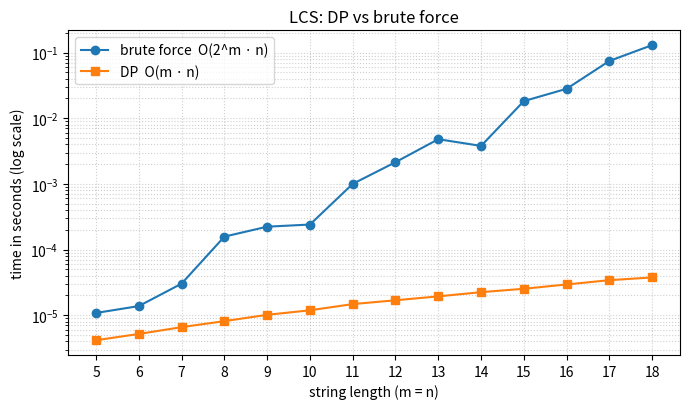

Recreate this plot in Python. (Note: this script raises an exception after producing the figure.)
"""
Lab 6 - Q3: Longest Common Subsequence

  lcs_table(X, Y)          -> fills the full table bottom-up             O(mn) time, O(mn) space
  lcs_reconstruct(...)     -> walks back through the table to get one LCS
  lcs_length_two_rows(X,Y) -> length only, keeping just two rows          O(mn) time, O(n) space
  lcs_brute(X, Y)          -> tries all 2^m subsequences of X             O(2^m * n)
  diff(old, new)           -> line-by-line diff of two text files using LCS

Run:  python q3_lcs.py      (about 10 seconds)
"""

import random
import time
from itertools import combinations


# ---------------------------------------------------------------------
# Task 1: fill the LCS table bottom-up
# ---------------------------------------------------------------------
def lcs_table(X, Y):
    """c[i][j] = length of an LCS of X[:i] and Y[:j]."""
    m, n = len(X), len(Y)
    c = [[0] * (n + 1) for _ in range(m + 1)]
    for i in range(1, m + 1):
        for j in range(1, n + 1):
            if X[i - 1] == Y[j - 1]:
                c[i][j] = c[i - 1][j - 1] + 1          # match: extend the diagonal
            else:
                c[i][j] = max(c[i - 1][j], c[i][j - 1])  # skip one item from X or Y
    return c


def print_table(X, Y, c):
    print("      " + "  ".join(f"{ch:>2}" for ch in " " + Y))
    for i in range(len(X) + 1):
        label = X[i - 1] if i > 0 else " "
        print(f"  {label:>2}  " + "  ".join(f"{v:>2}" for v in c[i]))


# ---------------------------------------------------------------------
# Task 2: reconstruct one LCS
# ---------------------------------------------------------------------
def lcs_reconstruct(X, Y, c):
    i, j, out = len(X), len(Y), []
    while i > 0 and j > 0:
        if X[i - 1] == Y[j - 1]:
            out.append(X[i - 1]); i -= 1; j -= 1     # part of the LCS
        elif c[i - 1][j] >= c[i][j - 1]:
            i -= 1
        else:
            j -= 1
    return out[::-1]


def lcs(X, Y):
    return lcs_reconstruct(X, Y, lcs_table(X, Y))


# ---------------------------------------------------------------------
# Task 3: space-optimised length (two rows only)
# ---------------------------------------------------------------------
def lcs_length_two_rows(X, Y):
    prev = [0] * (len(Y) + 1)
    for i in range(1, len(X) + 1):
        cur = [0] * (len(Y) + 1)
        for j in range(1, len(Y) + 1):
            if X[i - 1] == Y[j - 1]:
                cur[j] = prev[j - 1] + 1
            else:
                cur[j] = max(prev[j], cur[j - 1])
        prev = cur                                   # the older row is thrown away
    return prev[-1]


# ---------------------------------------------------------------------
# Task 4: brute force (every subsequence of X)
# ---------------------------------------------------------------------
def is_subsequence(s, Y):
    it = iter(Y)
    return all(ch in it for ch in s)                 # each 'in' moves forward through Y


def lcs_brute(X, Y):
    """Try all 2^m subsequences of X (one for each subset of positions)
    and keep the longest one that is also a subsequence of Y."""
    best, tried = 0, 0
    for size in range(len(X) + 1):
        for idx in combinations(range(len(X)), size):
            tried += 1
            if size > best and is_subsequence([X[i] for i in idx], Y):
                best = size
    return best, tried


def best_of_3(func, *args):
    """Run 3 times and keep the fastest time (less noise from other programs)."""
    best = None
    for _ in range(3):
        start = time.perf_counter()
        result = func(*args)
        t = time.perf_counter() - start
        best = t if best is None else min(best, t)
    return result, best


def task4_timing():
    print("\nTask 4: DP vs brute force on random strings over A, C, G, T (time in ms)")
    rng = random.Random(4)
    rows = []
    print(f"{'length':>6} | {'LCS':>3} | {'DP ms':>8} | {'brute ms':>10} | {'subsequences tried (2^m)':>24}")
    print("-" * 62)
    for m in range(5, 19):
        X = "".join(rng.choice("ACGT") for _ in range(m))
        Y = "".join(rng.choice("ACGT") for _ in range(m))
        d, td = best_of_3(lcs_length_two_rows, X, Y)
        (b, tried), tb = best_of_3(lcs_brute, X, Y)
        assert d == b == len(lcs(X, Y))
        rows.append((m, td, tb))
        print(f"{m:>6} | {d:>3} | {td*1000:>8.3f} | {tb*1000:>10.3f} | {tried:>24,}")
    return rows


# ---------------------------------------------------------------------
# Task 5: line-by-line diff of two text files
# ---------------------------------------------------------------------
def diff(old_lines, new_lines):
    """Lines in the LCS are unchanged ('  '), others are removed ('- ') or added ('+ ')."""
    c = lcs_table(old_lines, new_lines)
    i, j, out = len(old_lines), len(new_lines), []
    while i > 0 or j > 0:
        if i > 0 and j > 0 and old_lines[i - 1] == new_lines[j - 1]:
            out.append("  " + old_lines[i - 1]); i -= 1; j -= 1
        elif j > 0 and (i == 0 or c[i][j - 1] >= c[i - 1][j]):
            out.append("+ " + new_lines[j - 1]); j -= 1
        else:
            out.append("- " + old_lines[i - 1]); i -= 1
    return out[::-1]


def task5_diff(old_file="old.txt", new_file="new.txt"):
    print(f"\nTask 5: Line-by-line diff of {old_file} and {new_file}")
    with open(old_file) as f:
        old = f.read().splitlines()
    with open(new_file) as f:
        new = f.read().splitlines()
    for line in diff(old, new):
        print("  " + line)
    print(f"  ({len(lcs(old, new))} lines unchanged, "
          f"{len(old) - len(lcs(old, new))} removed, {len(new) - len(lcs(old, new))} added)")


def plot(rows):
    import os
    import matplotlib
    matplotlib.use("Agg")
    import matplotlib.pyplot as plt
    os.makedirs("screenshots", exist_ok=True)
    ms = [r[0] for r in rows]
    plt.figure(figsize=(7, 4.2))
    plt.semilogy(ms, [r[2] for r in rows], "o-", label="brute force  O(2^m · n)")
    plt.semilogy(ms, [r[1] for r in rows], "s-", label="DP  O(m · n)")
    plt.xlabel("string length (m = n)")
    plt.ylabel("time in seconds (log scale)")
    plt.title("LCS: DP vs brute force")
    plt.xticks(ms)
    plt.grid(True, which="both", ls=":", alpha=0.6)
    plt.legend()
    plt.tight_layout()
    plt.savefig("screenshots/q3_graph.png", dpi=150)
    print("\nGraph saved to screenshots/q3_graph.png")


if __name__ == "__main__":
    X, Y = "ABCBDAB", "BDCABA"
    print(f"Task 1: LCS table for X = {X}, Y = {Y}")
    c = lcs_table(X, Y)
    print_table(X, Y, c)
    print(f"\nTask 2: one LCS = {''.join(lcs_reconstruct(X, Y, c))}  (length {c[-1][-1]})")
    print(f"Task 3: length with two rows only = {lcs_length_two_rows(X, Y)}")
    plot(task4_timing())
    task5_diff()
